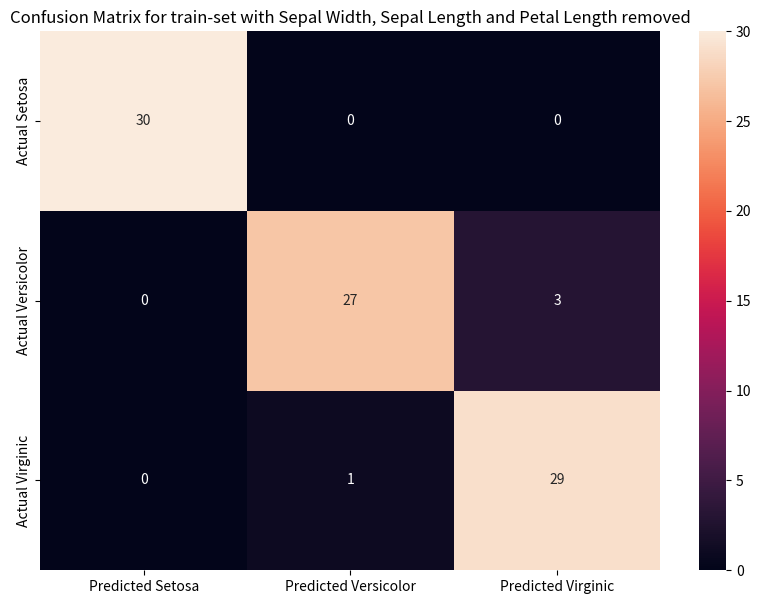

Source code (Python):
import seaborn as sn
import pandas as pd
import matplotlib.pyplot as plt


flowers = ["Predicted Setosa", "Predicted Versicolor","Predicted Virginic"]
flowers2 = ["Actual Setosa", "Actual Versicolor","Actual Virginic"]


array = [[30.,  0.,  0.],
 [ 0., 27.,  3.],
 [ 0.,  1., 29.]]
df_cm = pd.DataFrame(array, index = [i for i in flowers2],
                  columns = [i for i in flowers])
plt.figure(figsize = (10,7))
plt.title('Confusion Matrix for train-set with Sepal Width, Sepal Length and Petal Length removed')
sn.heatmap(df_cm, annot=True)
plt.show()